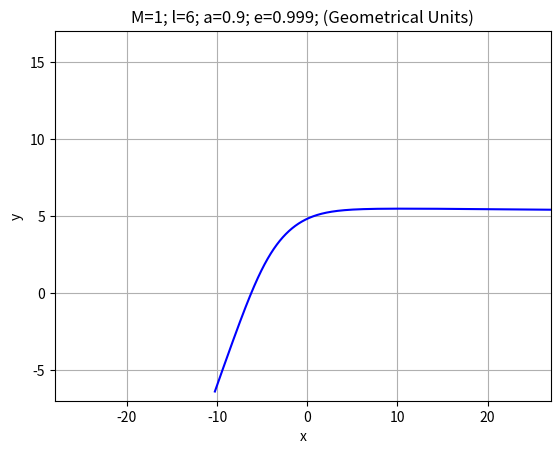

The matplotlib source for this figure:
# -*- coding: utf-8 -*-
"""
Created on Sun Sep 19 17:18:46 2021

@author: GuillermoRV
"""
import numpy as np
from matplotlib import pyplot as plt
#Unidades Geometricas G=1; c=1
M=1;a=M*0.9;l=6;e=0.999
b=abs(l/e)
Rmas=M+np.sqrt(M**2-a**2)
Rmenos=M-np.sqrt(M**2-a**2)
x0=1000;y0=0
phi_max=1000
u=np.zeros(phi_max)
v=np.zeros(phi_max)
x=np.zeros(phi_max)
y=np.zeros(phi_max)
r=np.zeros(phi_max)
phi=np.linspace(np.arctan(y0/x0),3.7,phi_max)
h=phi[1]-phi[0]

def f(u):
    return 3*M*(1-np.sign(l)*a/b)**2*u**2+u*((a/b)**2-1)
u[0]=1/(np.sqrt(x0**2+y0**2));v[0]=0.18
i=1
while i<phi_max:
    if i!=0:
        k1=h*v[i-1]
        l1=h*f(u[i-1])
        
        k2=h*(v[i-1]+l1/2)
        l2=h*f(u[i-1]+k1/2)
        
        k3=h*(v[i-1]+l2/2)
        l3=h*f(u[i-1]+k2/2)
        
        k4=h*(v[i-1]+l3)
        l4=h*f(u[i-1]+k3)
        
        v[i]=v[i-1]+(l1+2*l2+2*l3+l4)/6
        u[i]=u[i-1]+(k1+2*k2+2*k3+k4)/6
    i+=1
for i in range(phi_max):
    r[i]=1/u[i]

for i in range(phi_max):
    x[i]=r[i]*np.cos(phi[i])
    y[i]=r[i]*np.sin(phi[i])

tau=np.linspace(0,10,phi_max)
Ry=np.zeros(phi_max);Rz=np.zeros(phi_max)
for i in range(len(tau)):
    Ry[i]=Rmas*np.sin(tau[i])
    Rz[i]=Rmas*np.cos(tau[i])
#plt.plot(Ry,Rz,'black')
plt.plot(x,y,'b');plt.xlabel("x");plt.ylabel("y")
#fig, ax = plt.subplots()
#ax.plot(x,y,label='a='+str(a),color='blue');ax.legend();plt.xlabel('x');plt.ylabel('y')
plt.grid()
plt.xlim(-28,27);plt.ylim(-7,17)
plt.title('M='+str(M)+'; l='+str(l)+'; a='+str(a)+'; e='+str(e)+'; (Geometrical Units)')




#if (b>np.sqrt(27)*M):
#    print("Tipo alpha")
#elif (b==np.sqrt(27)*M):
#    print("Tipo beta")
#else:
#    print("Tipo gamma")
